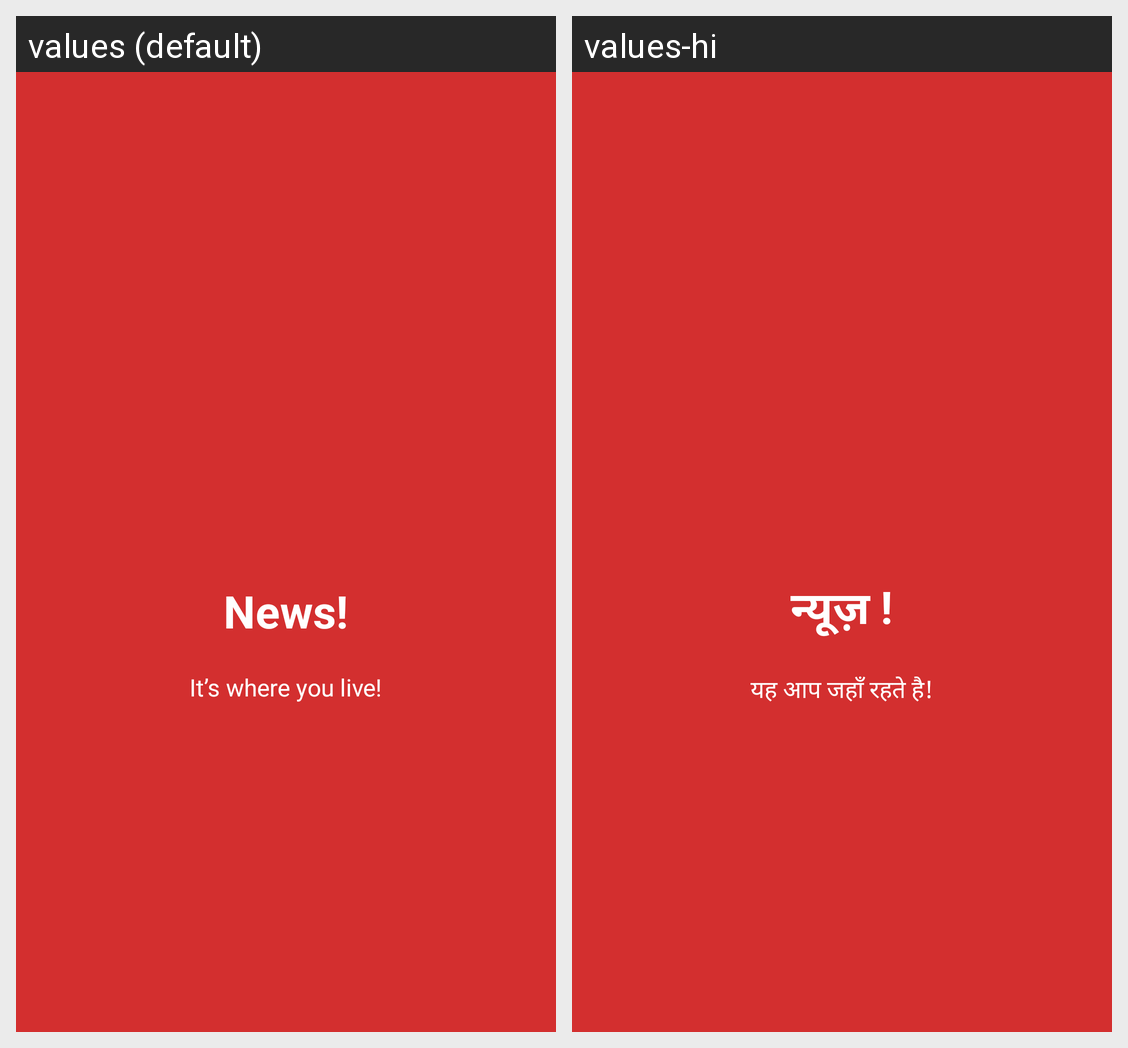

For this localized Android screen grid, give each drawn string resource with its value in every locale shown.
Android screen res/layout/welcome.xml rendered under 2 locales, left to right: values (default), values-hi. Device: Nexus 5 (rendered at 1080×1920; each locale shown at half size, 540×960, under a caption strip naming it); theme AppTheme.
Strings drawn on this screen, with the default value and each locale's value (text and hints the layout hard-codes, and strings that could not be matched under every locale, appear in the picture but are not listed):

slide_1_title
  values: News!
  values-hi: न्यूज़ !

slide_1_desc
  values: It’s where you live!
  values-hi: यह आप जहाँ रहते है!
